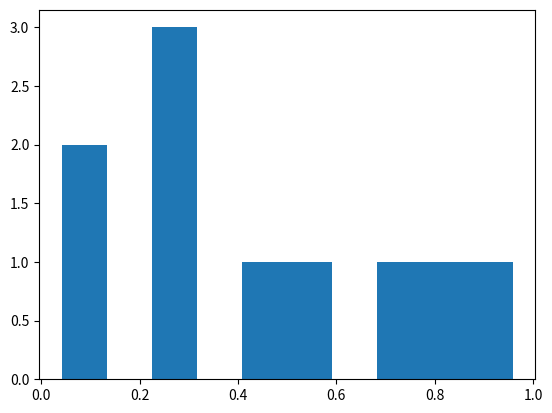

This chart was generated by the following Python code:
import numpy as np
import matplotlib.pyplot as plt
import matplotlib.animation as animation

n = 100
number_of_frames = 10
data = np.random.rand(n, number_of_frames)

def update_hist(num, data):
    plt.cla()
    plt.hist(data[num])

fig = plt.figure()
hist = plt.hist(data[0])

animation = animation.FuncAnimation(fig, update_hist, number_of_frames, fargs=(data, ) )
plt.show()
